Labelled photos from "Water_images", an image-classification folder in sk1252k5/Water_Quality. The possible labels are: bersih, keruh, kotor.

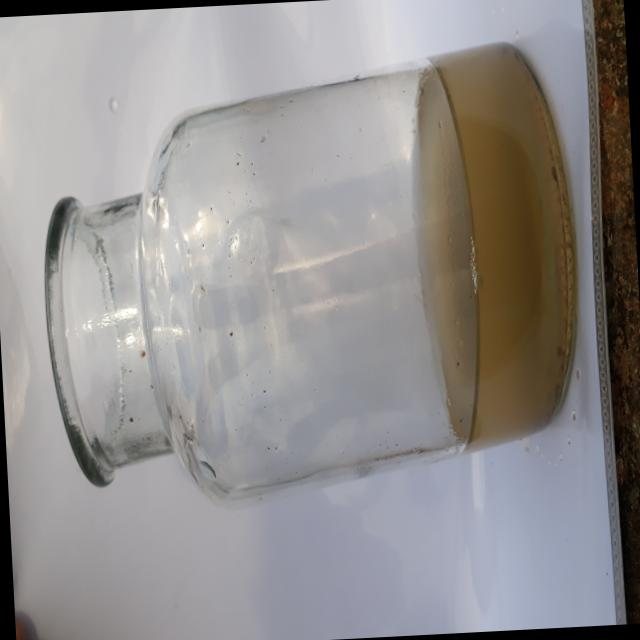
Label: kotor

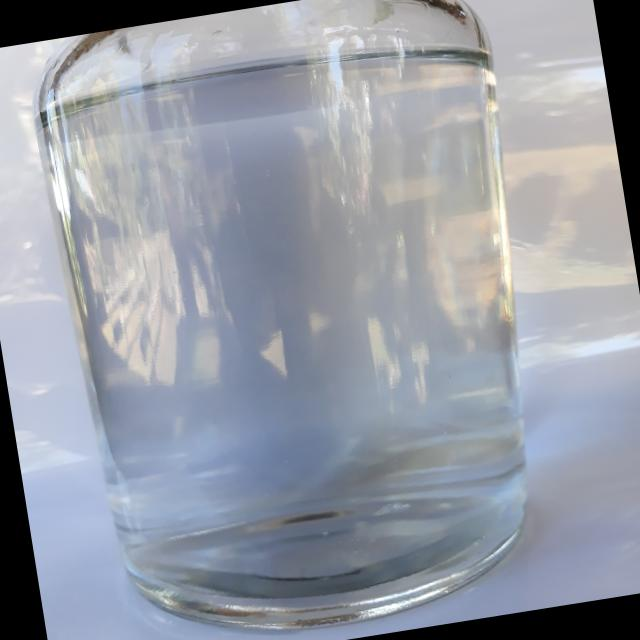
Label: bersih

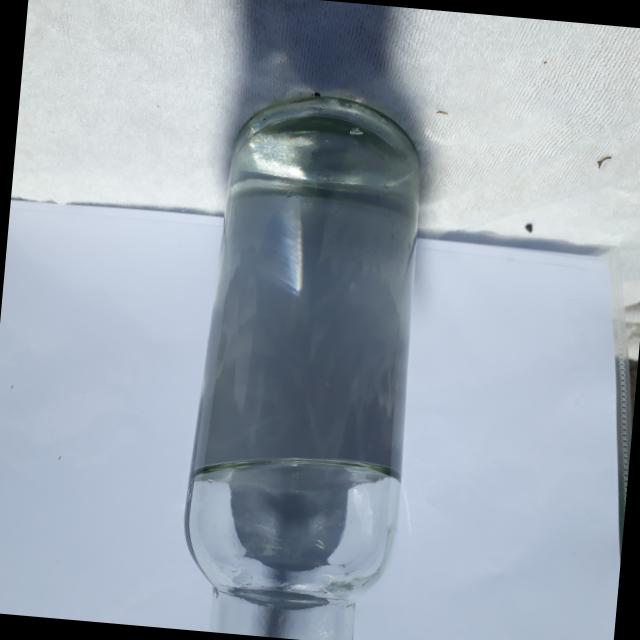
Label: bersih

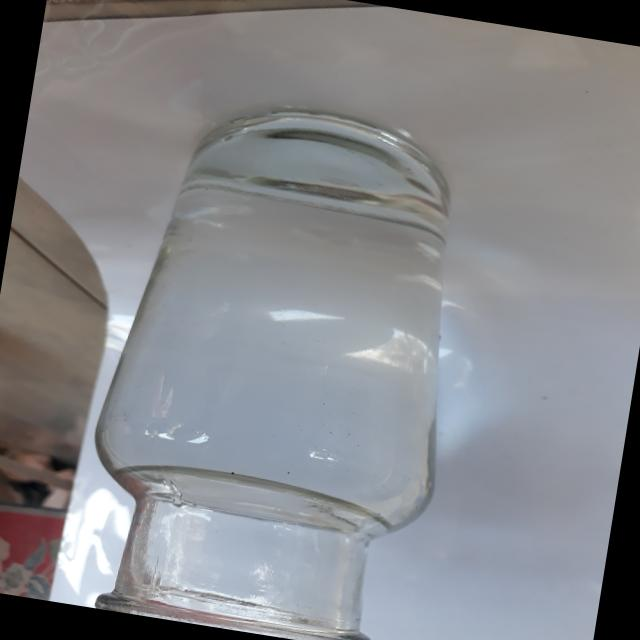
Label: bersih

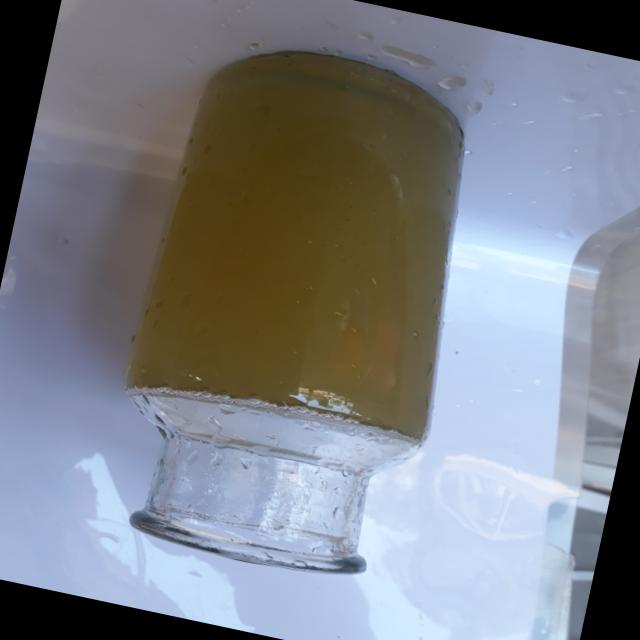
Label: keruh

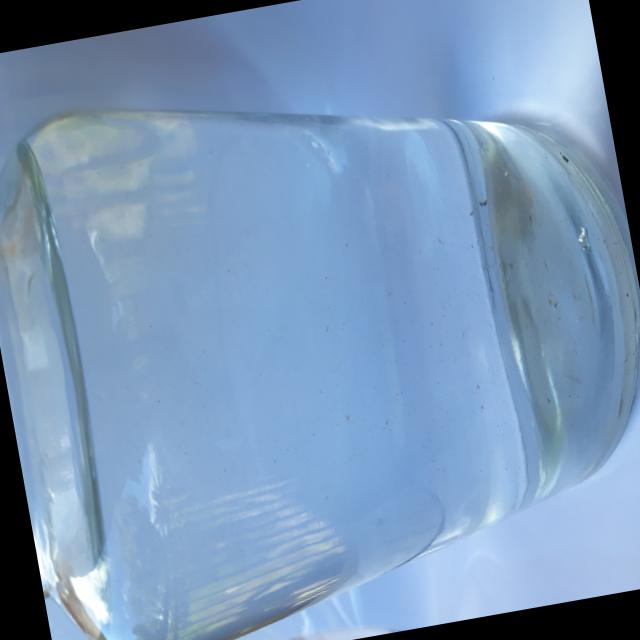
Label: bersih
